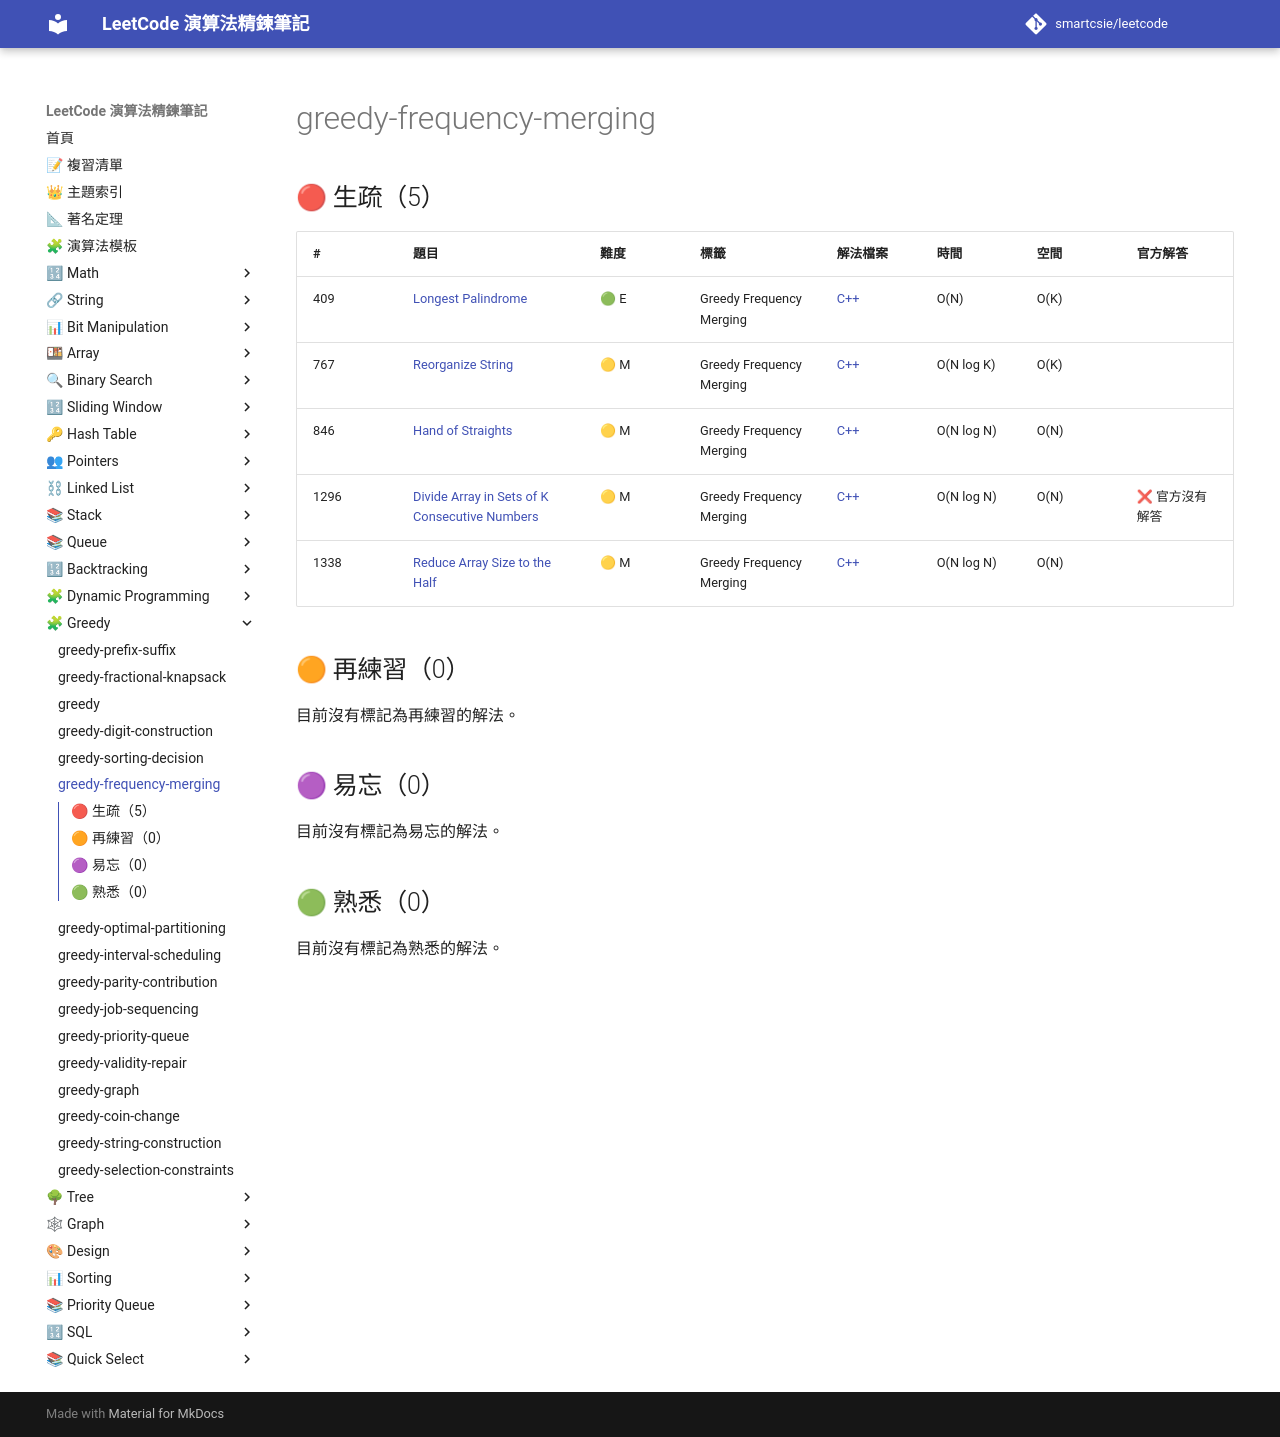

repository: smartcsie/leetcode · page: topics/greedy-frequency-merging/index.html · generator: mkdocs

# greedy-frequency-merging

## 🔴 生疏（5）

| # | 題目 | 難度 | 標籤 | 解法檔案 | 時間 | 空間 | 官方解答 |
| --- | --- | --- | --- | --- | --- | --- | --- |
| 409 | [Longest Palindrome](https://leetcode.com/problems/longest-palindrome/) | 🟢 E | Greedy Frequency Merging | [C++](../problems/0409.md) | O(N) | O(K) |  |
| 767 | [Reorganize String](https://leetcode.com/problems/reorganize-string/) | 🟡 M | Greedy Frequency Merging | [C++](../problems/0767.md) | O(N log K) | O(K) |  |
| 846 | [Hand of Straights](https://leetcode.com/problems/hand-of-straights/) | 🟡 M | Greedy Frequency Merging | [C++](../problems/0846.md) | O(N log N) | O(N) |  |
| 1296 | [Divide Array in Sets of K Consecutive Numbers](https://leetcode.com/problems/divide-array-in-sets-of-k-consecutive-numbers/) | 🟡 M | Greedy Frequency Merging | [C++](../problems/1296.md) | O(N log N) | O(N) | ❌ 官方沒有解答 |
| 1338 | [Reduce Array Size to the Half](https://leetcode.com/problems/reduce-array-size-to-the-half/) | 🟡 M | Greedy Frequency Merging | [C++](../problems/1338.md) | O(N log N) | O(N) |  |

## 🟠 再練習（0）

目前沒有標記為再練習的解法。

## 🟣 易忘（0）

目前沒有標記為易忘的解法。

## 🟢 熟悉（0）

目前沒有標記為熟悉的解法。
